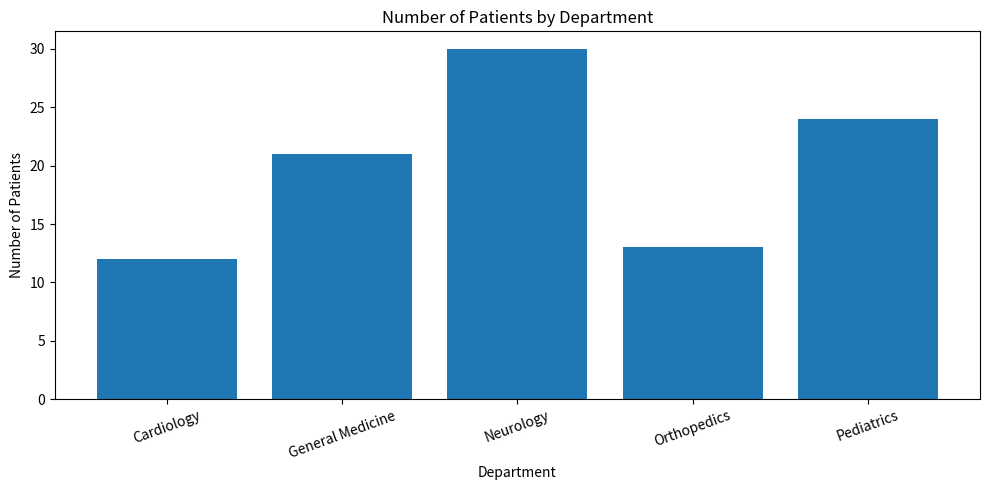
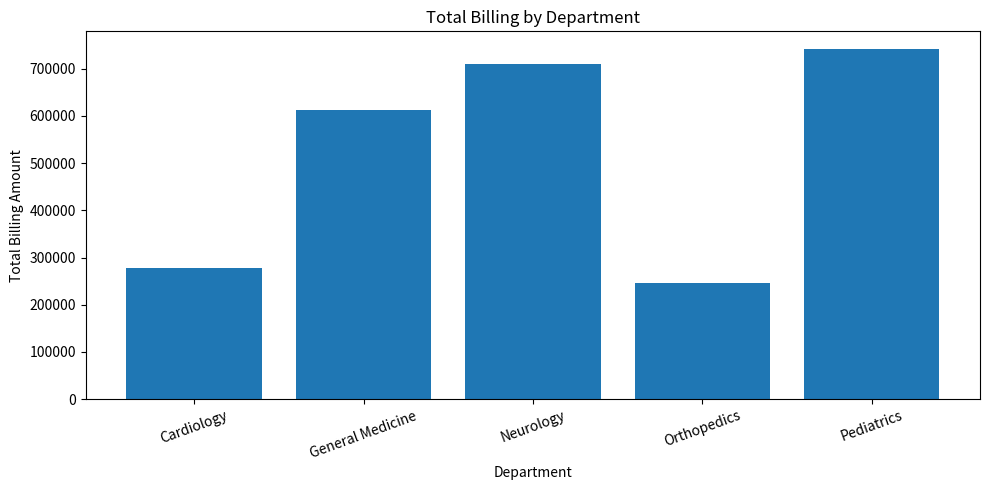

Here is the Python script that generated these plots, in order:


import random
import pandas as pd
from datetime import date, timedelta

random.seed(42)

departments = [
    "Cardiology",
    "Neurology",
    "Orthopedics",
    "Pediatrics",
    "General Medicine"
]

diagnoses = [
    "Hypertension",
    "Migraine",
    "Fracture",
    "Common Cold",
    "Diabetes"
]

patients = []

# Generate 100 fictional patient records
for i in range(1, 101):
    admission_date = date.today() - timedelta(
        days=random.randint(0, 365)
    )

    patient = {
        "Patient_ID": f"P{i:03d}",
        "Age": random.randint(1, 95),
        "Gender": random.choice(["Male", "Female"]),
        "Department": random.choice(departments),
        "Diagnosis": random.choice(diagnoses),
        "Admission_Date": admission_date.isoformat(),
        "Length_of_Stay": random.randint(1, 15),
        "Billing_Amount": round(
            random.uniform(500, 50000), 2
        )
    }

    patients.append(patient)

df = pd.DataFrame(patients)

# Save patient records
df.to_csv("hospital_patients.csv", index=False)

print("Synthetic hospital data generated successfully!")
print("Total patient records:", len(df))

# Validate the data
print("\n--- DATA VALIDATION ---")

print("Missing values:", df.isnull().sum().sum())
print("Duplicate patient IDs:", df["Patient_ID"].duplicated().sum())

print(
    "Invalid ages:",
    ((df["Age"] < 0) | (df["Age"] > 120)).sum()
)

print(
    "Invalid billing amounts:",
    (df["Billing_Amount"] < 0).sum()
)

# Analyze hospital data
print("\n--- HOSPITAL STATISTICS ---")

print("Average patient age:", round(df["Age"].mean(), 2))
print(
    "Average hospital stay:",
    round(df["Length_of_Stay"].mean(), 2),
    "days"
)

print(
    "Total billing amount:",
    round(df["Billing_Amount"].sum(), 2)
)

print(
    "Average billing amount:",
    round(df["Billing_Amount"].mean(), 2)
)

# Count patients in each department
department_summary = (
    df.groupby("Department")
    .agg(
        Patient_Count=("Patient_ID", "count"),
        Average_Stay=("Length_of_Stay", "mean"),
        Total_Billing=("Billing_Amount", "sum")
    )
    .round(2)
    .reset_index()
)

print("\n--- DEPARTMENT SUMMARY ---")
print(department_summary.to_string(index=False))

# Save department analysis
department_summary.to_csv(
    "hospital_department_summary.csv",
    index=False
)

print("\nFiles saved successfully:")
print("1. hospital_patients.csv")
print("2. hospital_department_summary.csv")




import matplotlib.pyplot as plt

# Chart 1: Number of patients in each department
plt.figure(figsize=(10, 5))

plt.bar(
    department_summary["Department"],
    department_summary["Patient_Count"]
)

plt.title("Number of Patients by Department")
plt.xlabel("Department")
plt.ylabel("Number of Patients")
plt.xticks(rotation=20)
plt.tight_layout()
plt.savefig("patients_by_department.png")
plt.show()

# Chart 2: Total billing by department
plt.figure(figsize=(10, 5))

plt.bar(
    department_summary["Department"],
    department_summary["Total_Billing"]
)

plt.title("Total Billing by Department")
plt.xlabel("Department")
plt.ylabel("Total Billing Amount")
plt.xticks(rotation=20)
plt.tight_layout()
plt.savefig("billing_by_department.png")
plt.show()

print("Hospital charts generated successfully!")
print("1. patients_by_department.png")
print("2. billing_by_department.png")
